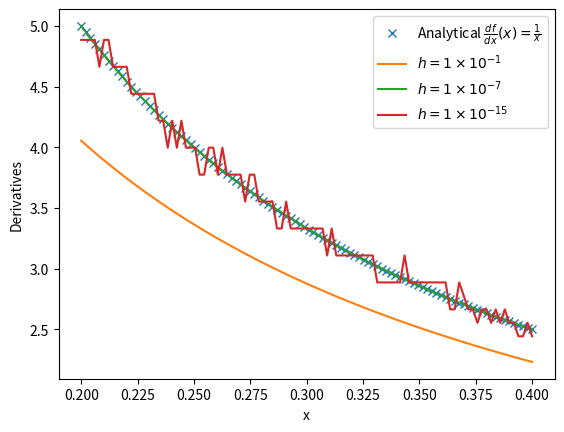

The matplotlib source for this figure:
def numerical_diff(f,h):
    def df(x):
        return  (f(x+h)-f(x))/h        
    return df
import numpy as np
import matplotlib.pyplot as plt

x=np.linspace(0.2,0.4,100)
##exact derivative
exact_derivative=1/x
####
ffdh1=numerical_diff(lambda x:np.log(x),1e-1)
ffdh2=numerical_diff(lambda x:np.log(x),1e-7)
ffdh3=numerical_diff(lambda x:np.log(x),1e-15)
plt.plot(x,exact_derivative,'x',label='Analytical 'r'$\frac{df}{dx} (x)=\frac{1}{x}$')
plt.plot(x,ffdh1(x),label=r'$h=1\times 10^{-1}$')
plt.plot(x,ffdh2(x),label=r'$h=1\times 10^{-7}$')
plt.plot(x,ffdh3(x),label=r'$h=1\times 10^{-15}$')
plt.xlabel('x')
plt.ylabel('Derivatives')
plt.legend()
print("Answer to Q-a: h=1e-7 most closely approximates \
the true derivatives. When h is too small, the numerical derivative becomes \
inaccurate, and it goes away from the true derivative. \
When h is too large, the result becomes quite weird, it oscillates \
around the true derivative, instead of overlapping with the true value.")
print("Answer to Q-b: With automatic differentiation, the symbolic derivative\
is calculated and then evaluated numerically. Thus it will be the same to directly\
calculating the analytical derivative.")
plt.show() 
